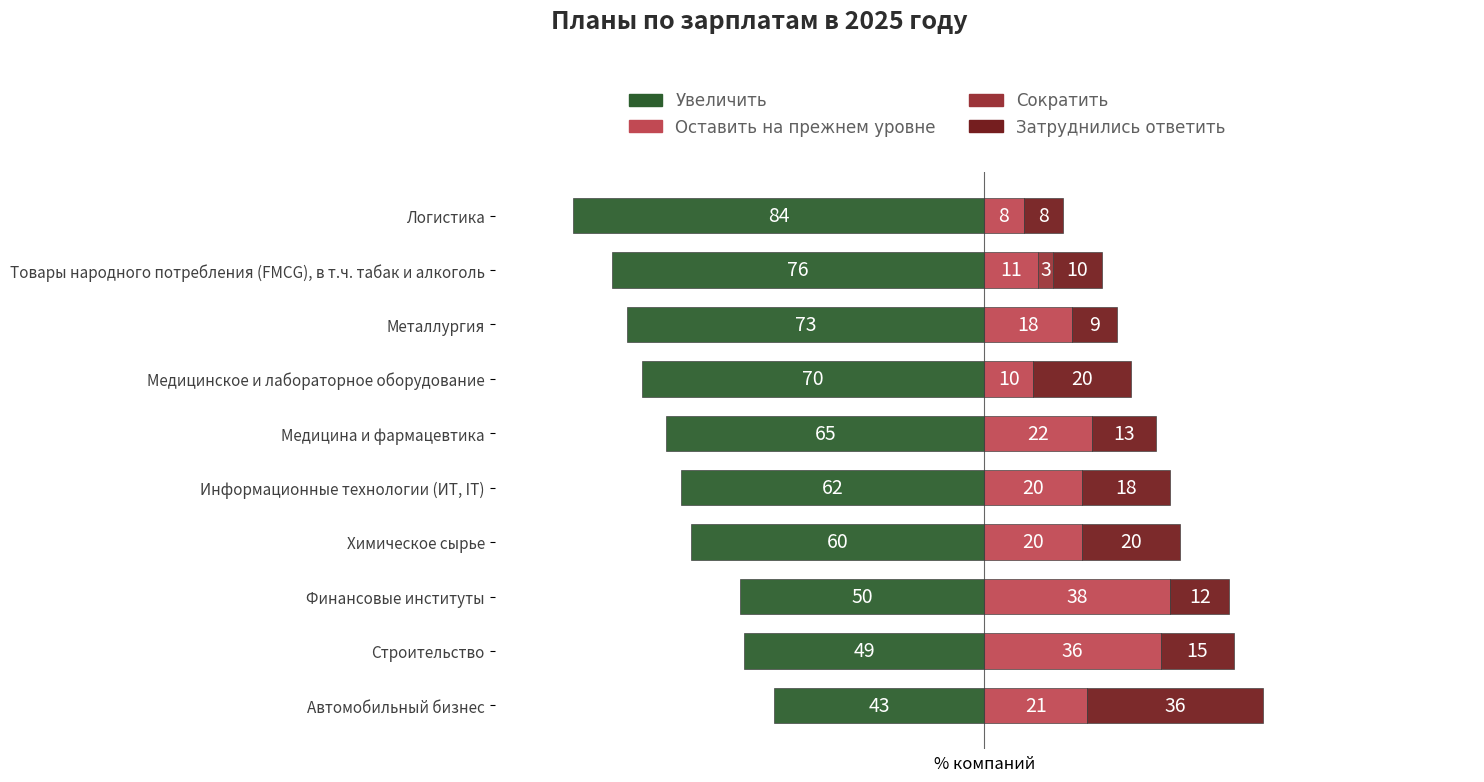

This figure's Python source:
import matplotlib.pyplot as plt
import matplotlib.colors as mcolors
import numpy as np


# Configuration 1
CONFIG = {
    "title": "Планы по зарплатам в 2025 году",
    "xlabel": "% компаний",
    "xlim": [-100, 100],
    "img_name": "img_1.png",
    "colormaps": {
        "green": ["#2D5F2E", "#8CB369"],
        "red": ["#C14953", "#6D1A1A"]
    },
    "bar_width": 0.65,
    "left_ticks": 1,
    "font": "Arial",
    "grid_color": "#EAEAEA",
    "text_colors": {
        "green": "#FFFFFF",
        "red": "#FFFFFF"
    },
    "ticks": [
        "Увеличить",
        "Оставить на прежнем уровне",
        "Сократить",
        "Затруднились ответить",
    ],
    "data": {
        "Автомобильный бизнес": [43, 21, 0, 36],
        "Информационные технологии (ИТ, IT)": [62, 20, 0, 18],
        "Логистика": [84, 8, 0, 8],
        "Медицина и фармацевтика": [65, 22, 0, 13],
        "Медицинское и лабораторное оборудование": [70, 10, 0, 20],
        "Металлургия": [73, 18, 0, 9],
        "Строительство": [49, 36, 0, 15],
        "Товары народного потребления (FMCG), в т.ч. табак и алкоголь": [76, 11, 3, 10],
        "Финансовые институты": [50, 38, 0, 12],
        "Химическое сырье": [60, 20, 0, 20],
    }
}

# Configuration 2
# CONFIG = {
#     "xlabel": "% компаний",
#     "img_name": "img_2.png",
#     "colormaps": {
#         "green": ["#2D5F2E", "#8CB369"],
#         "red": ["#C14953", "#6D1A1A"]
#     },
#     "bar_width": 0.65,
#     "left_ticks": 3,
#     "font": "Arial",
#     "grid_color": "#EAEAEA",
#     "text_colors": {
#         "green": "#FFFFFF",
#         "red": "#FFFFFF"
#     },
#     "title": "Как прошёл 2024 год в вашей компании?",
#     "ticks": [
#         "Лучше, чем 2023",
#         "Лучше, чем 2023, но хуже 2022",
#         "Лучше, чем 2022, но хуже 2020",
#         "Так же, как и прошлый",
#         "Хуже, чем 2023"
#     ],
#     "data": {
#         "В целом": [31, 5, 2, 19, 43],
#         "Тяжелая промышленность": [40, 4, 0, 18, 38],
#         "ИТ": [34, 6, 4, 20, 36],
#         "Легкая промышленность": [33, 6, 0, 19, 42],
#         "Финансовые технологии": [31, 3, 4, 14, 48],
#         "Розничная торговля": [31, 4, 3, 16, 46],
#         "Строительство, недвижимость": [30, 5, 0, 22, 43],
#         "Услуги для бизнеса и населения": [30, 5, 2, 22, 41],
#         "Добыча и переработка ископаемых": [28, 5, 1, 20, 46],
#         "Гостиницы, рестораны": [27, 2, 2, 15, 54],
#         "Логистика": [23, 7, 2, 18, 50]
#     },
#     "xlim": [-65, 75]
# }

# Sort the data
CONFIG['data'] = dict(
    sorted(CONFIG['data'].items(), key=lambda x: sum(x[1][: CONFIG['left_ticks']]), reverse=False))


def create_colormaps():
    """Create LinearSegmentedColormap objects from the CONFIG colormaps."""
    cmaps = {}
    for name, colors in CONFIG["colormaps"].items():
        cmaps[name] = mcolors.LinearSegmentedColormap.from_list(name, colors)
    return cmaps


def add_labels(ax, bars, values, color_type):
    """Add value labels to the bars with appropriate text color."""
    text_color = CONFIG["text_colors"][color_type]
    for bar, value in zip(bars, values):
        if value == 0:
            continue
        width = bar.get_width()
        x = bar.get_x() + width / 2
        y = bar.get_y() + bar.get_height() / 2
        ax.text(x, y, f"{int(value)}",
                ha='center', va='center',
                color=text_color, fontsize=14)


def add_style(ax):
    """Apply professional styling elements."""
    plt.rcParams['font.family'] = CONFIG["font"]
    ax.xaxis.grid(True, color=CONFIG["grid_color"], linestyle='--')
    ax.set_axisbelow(True)
    for spine in ax.spines.values():
        spine.set_visible(False)
    ax.axvline(0, color='#404040', linewidth=0.8, alpha=0.8)


def plot_segments(ax, data, cmaps):
    """Plot the horizontal bar segments with correct colors."""
    categories = list(data.keys())
    params = [
        {'direction': 'left', 'cmap': cmaps['green'], 'color': 'green',
         'indices': range(CONFIG["left_ticks"]), 'edgecolor': '#404040'},
        {'direction': 'right', 'cmap': cmaps['red'], 'color': 'red',
         'indices': range(CONFIG["left_ticks"], len(CONFIG["ticks"])), 'edgecolor': '#404040'}
    ]

    for param in params:
        base = np.zeros(len(categories))
        for idx, data_idx in enumerate(param['indices']):
            values = np.array([v[data_idx] for v in data.values()])
            width = -values if param['direction'] == 'left' else values
            norm_idx = idx / (len(param['indices']) - 0.8)
            color = param['cmap'](norm_idx)
            bars = ax.barh(
                np.arange(len(categories)), width,
                left=base, height=CONFIG["bar_width"],
                color=color, edgecolor=param['edgecolor'],
                linewidth=0.5, alpha=0.95
            )
            add_labels(ax, bars, values, param['color'])
            base += width


def create_plot(data):
    """Create the final plot with correct legend colors."""
    plt.rcParams['font.size'] = 12
    fig, ax = plt.subplots(figsize=(15, 8))

    ax.set_title(CONFIG["title"], fontsize=18, pad=20, color='#2D2D2D', weight='semibold', y=1.2, x=0.27)
    ax.set_yticks(np.arange(len(data)))
    ax.set_yticklabels(data.keys(), color='#404040', fontsize=11)
    ax.set_xlim(*CONFIG['xlim'])
    ax.set_xticks([])

    cmaps = create_colormaps()
    plot_segments(ax, data, cmaps)
    add_style(ax)

    # Generate correct legend colors
    tick_colors = []
    for i in range(len(CONFIG["ticks"])):
        if i < CONFIG["left_ticks"]:
            cmap = cmaps['green']
            pos = i / (CONFIG["left_ticks"] - 0.8)
        else:
            cmap = cmaps['red']
            idx = i - CONFIG["left_ticks"]
            pos = idx / ((len(CONFIG["ticks"]) - CONFIG["left_ticks"]) - 0.8)
        tick_colors.append(cmap(pos))

    # Create legend handles
    legend_handles = [plt.Rectangle((0, 0), 1, 1, color=color) for color in tick_colors]

    # Add legend
    legend = ax.legend(
        handles=legend_handles,
        labels=CONFIG["ticks"],
        ncol=2, frameon=False,
        loc=(0.13, 1.05), fontsize=12
    )
    for text in legend.get_texts():
        text.set_color('#606060')

    plt.subplots_adjust(top=0.88, bottom=0.15)
    plt.xlabel(CONFIG['xlabel'])
    plt.tight_layout()
    plt.savefig(CONFIG['img_name'], format='png', dpi=120)


if __name__ == "__main__":
    create_plot(CONFIG['data'])
